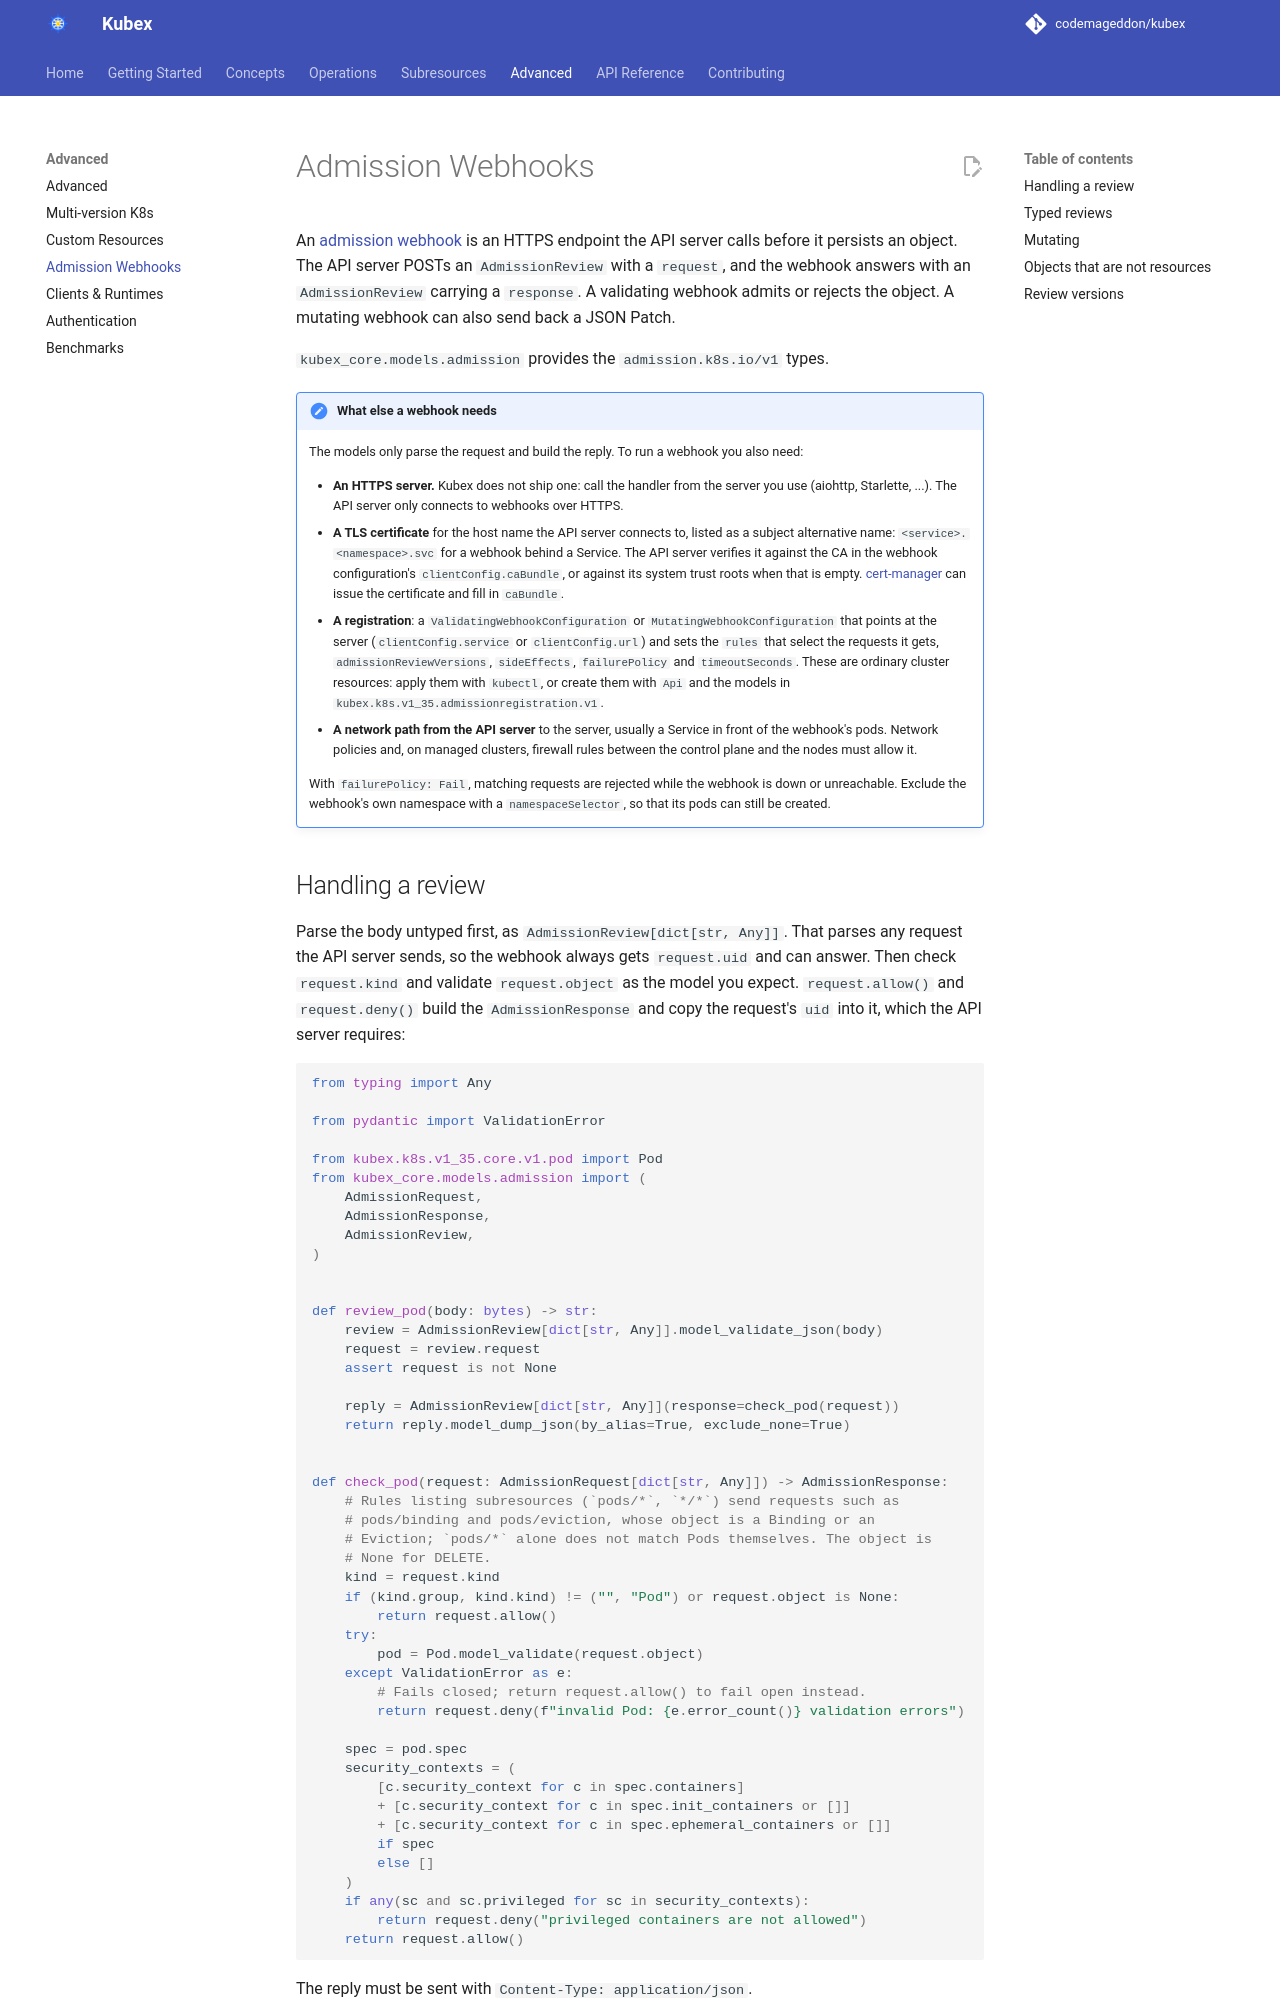

repository: codemageddon/kubex · page: dev/advanced/admission-webhooks/index.html · generator: mkdocs

# Admission Webhooks

An [admission webhook](https://kubernetes.io/docs/reference/access-authn-authz/extensible-admission-controllers/) is an HTTPS endpoint the API server calls before it persists an object. The API server POSTs an `AdmissionReview` with a `request`, and the webhook answers with an `AdmissionReview` carrying a `response`. A validating webhook admits or rejects the object. A mutating webhook can also send back a JSON Patch.

`kubex_core.models.admission` provides the `admission.k8s.io/v1` types.

!!! note "What else a webhook needs"
    The models only parse the request and build the reply. To run a webhook you also need:

    - **An HTTPS server.** Kubex does not ship one: call the handler from the server you use (aiohttp, Starlette, ...). The API server only connects to webhooks over HTTPS.
    - **A TLS certificate** for the host name the API server connects to, listed as a subject alternative name: `<service>.<namespace>.svc` for a webhook behind a Service. The API server verifies it against the CA in the webhook configuration's `clientConfig.caBundle`, or against its system trust roots when that is empty. [cert-manager](https://cert-manager.io/docs/concepts/ca-injector/) can issue the certificate and fill in `caBundle`.
    - **A registration**: a `ValidatingWebhookConfiguration` or `MutatingWebhookConfiguration` that points at the server (`clientConfig.service` or `clientConfig.url`) and sets the `rules` that select the requests it gets, `admissionReviewVersions`, `sideEffects`, `failurePolicy` and `timeoutSeconds`. These are ordinary cluster resources: apply them with `kubectl`, or create them with `Api` and the models in `kubex.k8s.v1_35.admissionregistration.v1`.
    - **A network path from the API server** to the server, usually a Service in front of the webhook's pods. Network policies and, on managed clusters, firewall rules between the control plane and the nodes must allow it.

    With `failurePolicy: Fail`, matching requests are rejected while the webhook is down or unreachable. Exclude the webhook's own namespace with a `namespaceSelector`, so that its pods can still be created.
